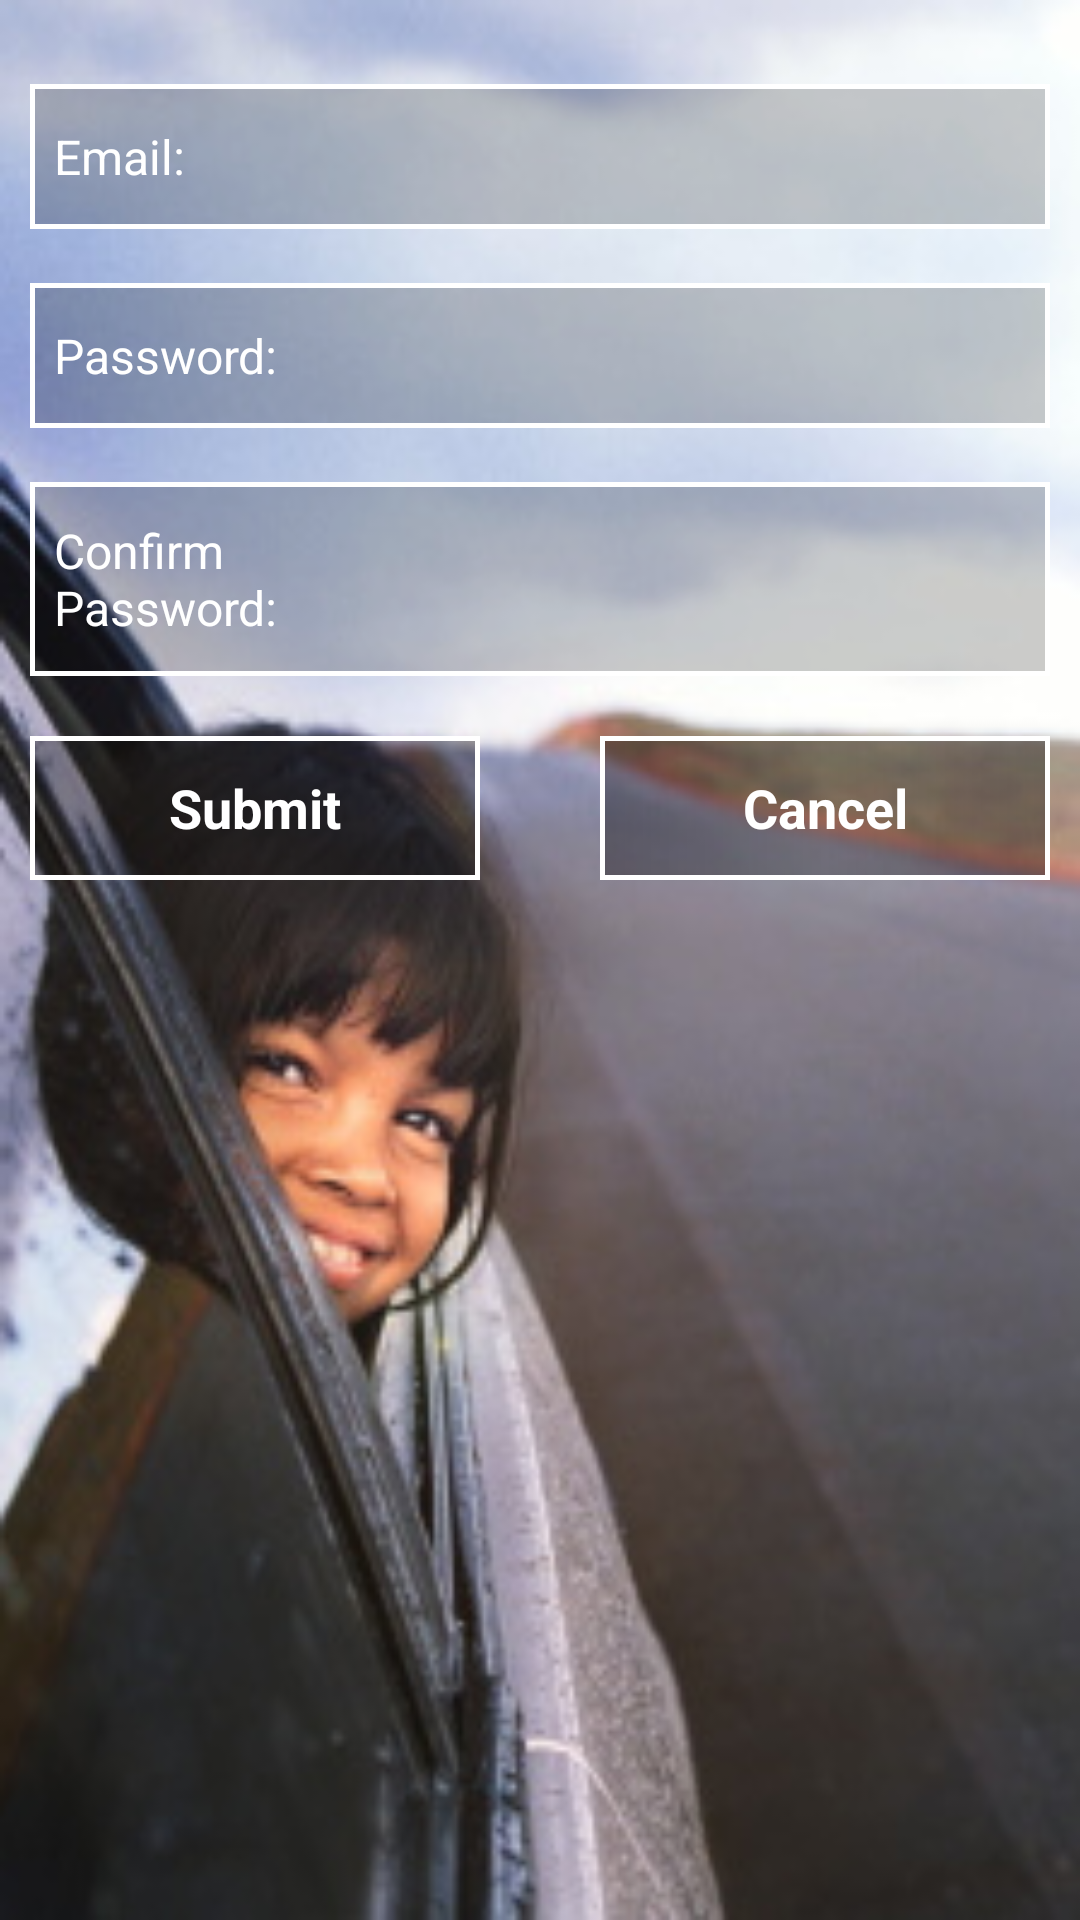

Produce the Android XML layout that renders to this screen, including the resource entries it uses.
<!-- AndroidManifest.xml: application theme CustomActionBarTheme -->
<!-- res/layout/create_login_screen.xml -->
<?xml version="1.0" encoding="utf-8"?>
<RelativeLayout xmlns:android="http://schemas.android.com/apk/res/android"
    android:layout_width="match_parent"
    android:layout_height="match_parent"
    android:background="@drawable/backgroundmyprofiles"
    android:orientation="vertical">


    <ScrollView
        android:layout_width="fill_parent"
        android:layout_height="fill_parent"
        android:layout_margin="@dimen/activity_horizontal_margin">

        <LinearLayout
            android:layout_width="match_parent"
            android:layout_height="wrap_content"
            android:orientation="vertical">

            <LinearLayout
                android:layout_width="fill_parent"
                android:layout_height="wrap_content"
                android:layout_marginTop="18dip"
                android:background="@drawable/linearlayoutfields_border">

                <TextView
                    style="@style/generalTextViewStyle"
                    android:text="@string/email_id" />

                <EditText
                    android:id="@+id/userNameEditTextID"
                    style="@style/generalEditTextStyle" />
            </LinearLayout>


            <LinearLayout
                android:layout_width="fill_parent"
                android:layout_height="wrap_content"
                android:layout_marginTop="18dip"
                android:background="@drawable/linearlayoutfields_border">

                <TextView

                    style="@style/generalTextViewStyle"
                    android:text="@string/password" />

                <EditText
                    android:id="@+id/passwordEditTextID"
                    style="@style/generalEditTextStyle"
                    android:inputType="textPassword" />
            </LinearLayout>

            <LinearLayout
                android:layout_width="fill_parent"
                android:layout_height="wrap_content"
                android:layout_marginTop="18dip"
                android:background="@drawable/linearlayoutfields_border">

                <TextView

                    style="@style/generalTextViewStyle"
                    android:text="@string/confirm_password" />

                <EditText
                    android:id="@+id/confirmPasswordEditTextID"
                    style="@style/generalEditTextStyle"
                    android:inputType="textPassword" />
            </LinearLayout>

            <LinearLayout
                android:layout_width="fill_parent"
                android:layout_height="wrap_content"
                android:layout_marginTop="@dimen/create_top_margin_ten"
                android:orientation="horizontal"
                android:weightSum="10">

                <Button
                    android:id="@+id/submitBtnID"
                    android:layout_width="0dp"
                    android:layout_height="wrap_content"
                    android:layout_marginRight="20dp"
                    android:layout_weight="5"
                    android:background="@drawable/custom_button"
                    android:text="@string/submit"
                    android:textColor="@color/white"
                    android:textSize="18sp"
                    android:textStyle="bold" />

                <Button
                    android:id="@+id/cancelBtnID"
                    android:layout_width="0dp"
                    android:layout_height="wrap_content"
                    android:layout_marginLeft="20dp"
                    android:layout_weight="5"
                    android:background="@drawable/custom_button"
                    android:text="@string/cancel_text"
                    android:textColor="@color/white"
                    android:textSize="18sp"
                    android:textStyle="bold" />
            </LinearLayout>
        </LinearLayout>
    </ScrollView>


</RelativeLayout>
<!-- resources referenced by this layout -->
<resources>
  <item name="white" type="color">#ffffffff</item>
  <dimen name="activity_horizontal_margin">10dp</dimen>
  <dimen name="create_top_margin_ten">20dp</dimen>
  <!-- drawable backgroundmyprofiles: png bitmap (drawable-nodpi, 141867 bytes) -->
  <!-- drawable custom_button (drawable) -->
  <?xml version="1.0" encoding="utf-8"?>
  <shape xmlns:android="http://schemas.android.com/apk/res/android">
  
      <corners android:radius="0dp" />
      <stroke
          android:width="1.5dp"
          android:color="@android:color/white" />
      <padding
          android:bottom="10dp"
          android:left="10dp"
          android:right="10dp"
          android:top="10dp" />
      <gradient
          android:angle="0"
          android:centerColor="#40000000"
          android:endColor="#59000000"
          android:startColor="#59000000" />
  </shape>
  <!-- drawable linearlayoutfields_border (drawable) -->
  <?xml version="1.0" encoding="utf-8"?>
  <shape
      xmlns:android="http://schemas.android.com/apk/res/android"
      android:shape="rectangle">
      <gradient
          android:centerColor="#33000000"
          android:endColor="#33000000"
          android:startColor="#33000000"
          android:angle="0" />
      <stroke
          android:width="1.5dp"
          android:color="@android:color/white" />
      <padding
          android:left="8dp"
          android:top="12dp"
          android:right="8dp"
          android:bottom="12dp"/>
      <corners
          android:bottomRightRadius="0dp"
          android:bottomLeftRadius="0dp"
          android:topLeftRadius="0dp"
          android:topRightRadius="0dp"/>
  </shape>
  <string name="cancel_text">Cancel</string>
  <string name="confirm_password">Confirm Password:</string>
  <string name="email_id">Email:</string>
  <string name="password">Password: </string>
  <string name="submit">Submit</string>
  <style name="generalEditTextStyle">
          <item name="android:layout_width">0dp</item>
          <item name="android:layout_height">wrap_content</item>
          <item name="android:textColor">@color/white</item>
          <item name="android:textSize">18dp</item>
          <item name="android:background">@android:color/transparent</item>
          <item name="android:textColorHighlight">@color/darkblue</item>
          <item name="android:layout_weight">8</item>
          <item name="android:layout_gravity">center</item>
          <item name="android:gravity">center</item>
          <item name="android:textStyle">bold</item>
          <item name="android:singleLine">true</item>
          <item name="android:maxLines">1</item>
      </style>
  <style name="generalTextViewStyle">
          <item name="android:layout_width">0dp</item>
          <item name="android:layout_height">wrap_content</item>
          <item name="android:textColor">@color/white</item>
          <item name="android:textSize">16dp</item>
          <item name="android:background">@android:color/transparent</item>
          <item name="android:layout_weight">3</item>
          <item name="android:layout_gravity">center</item>
          <item name="android:gravity">left</item>
      </style>
  <style name="CustomActionBarTheme" parent="@android:style/Theme.Holo.Light.DarkActionBar">
      </style>
  <item name="darkblue" type="color">#ff006b8e</item>
</resources>
